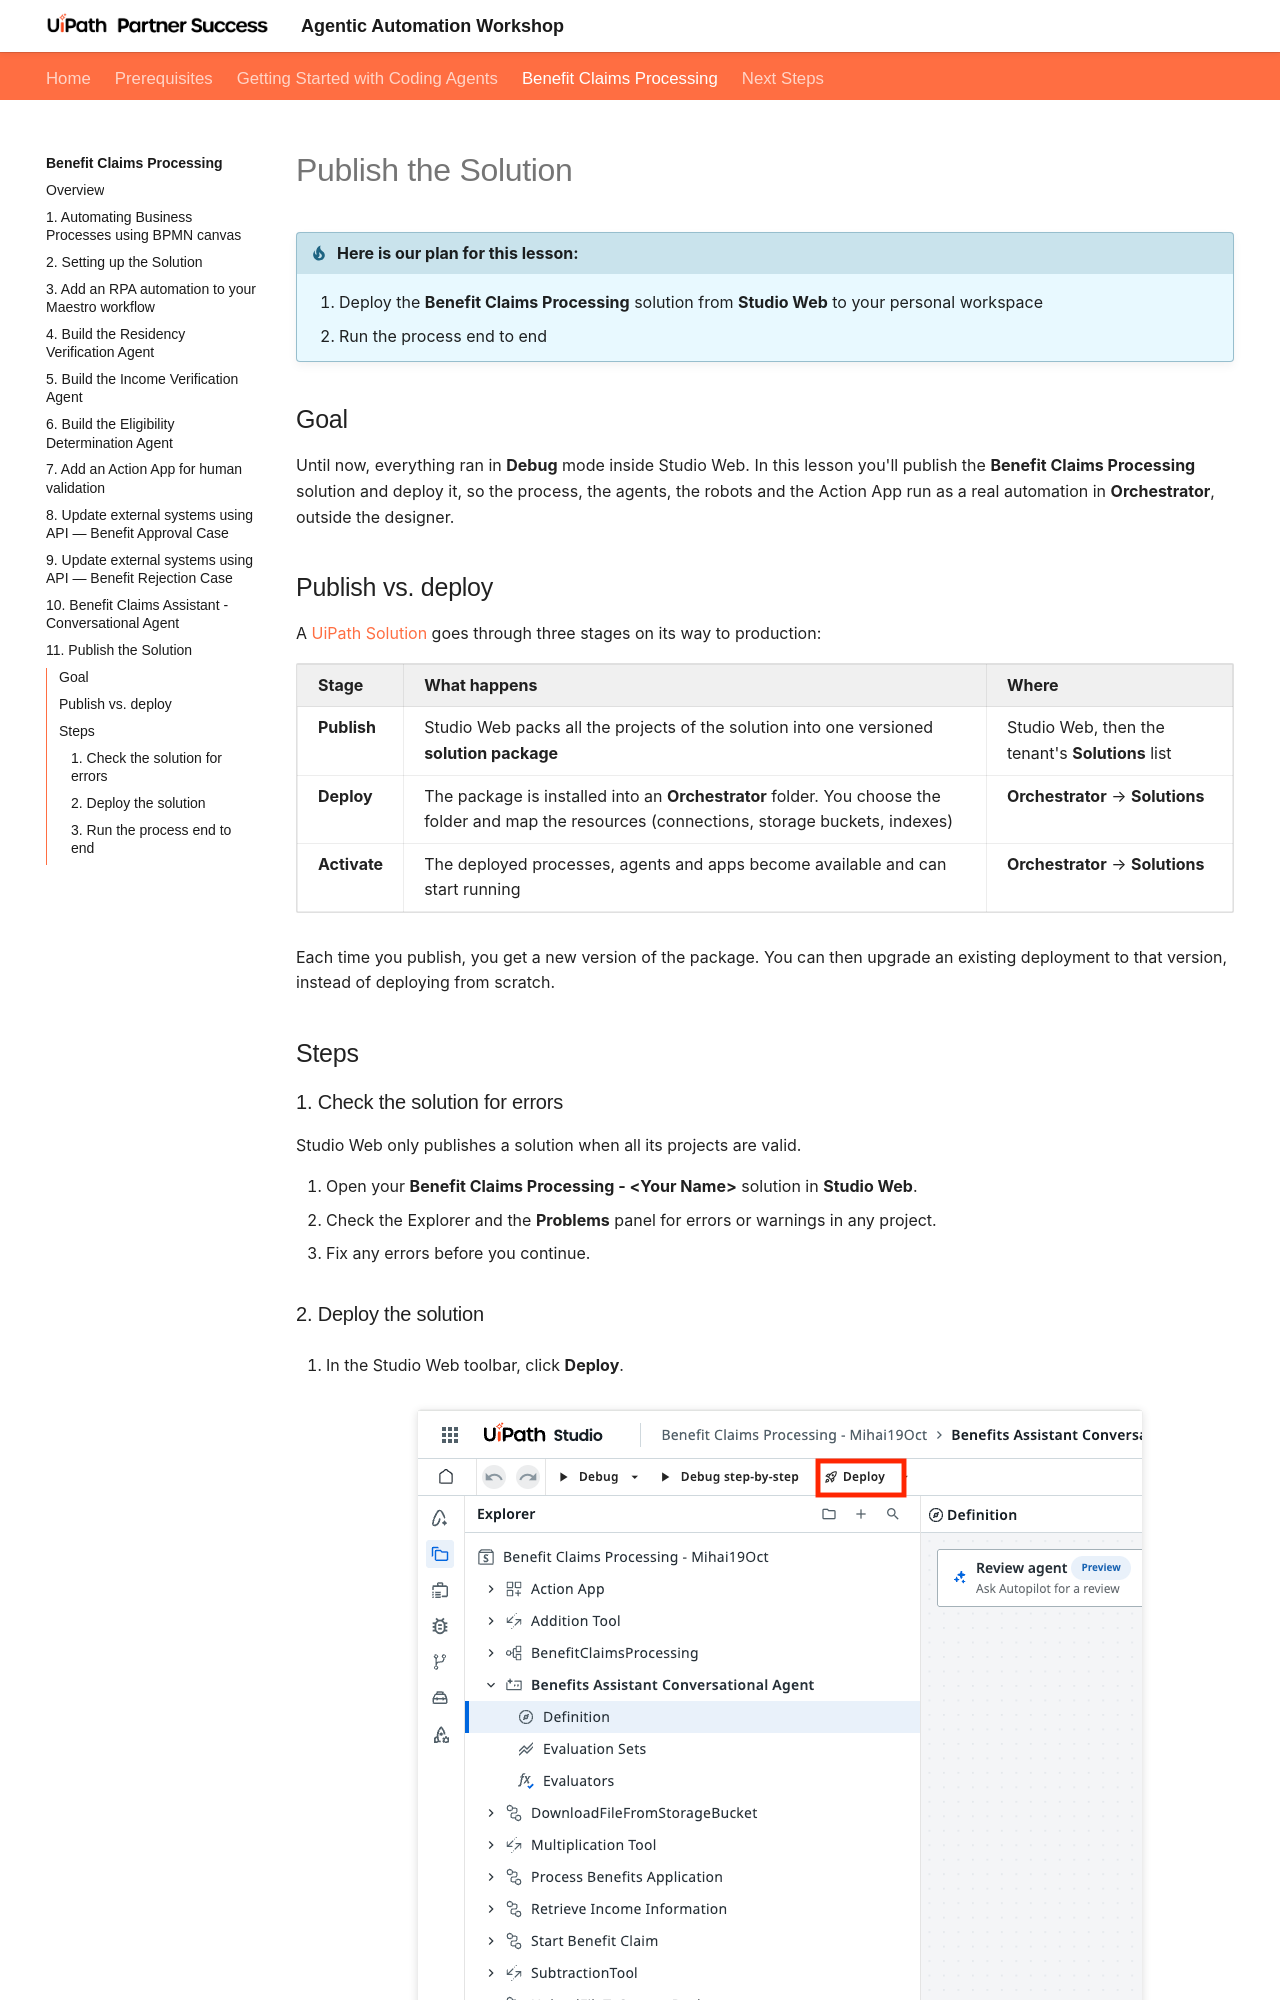

repository: uipath-practice/AgenticProfessionalCourse · page: benefit-claims-processing/11-publish-the-solution/index.html · generator: mkdocs

# Publish the Solution

!!! tip "Here is our plan for this lesson:"

    1. Deploy the **Benefit Claims Processing** solution from **Studio Web** to your personal workspace
    2. Run the process end to end

## Goal

Until now, everything ran in **Debug** mode inside Studio Web. In this lesson you'll publish the
**Benefit Claims Processing** solution and deploy it, so the process, the agents, the robots and the
Action App run as a real automation in **Orchestrator**, outside the designer.

## Publish vs. deploy

A [UiPath Solution](https://docs.uipath.com/solutions-management/automation-cloud/latest/user-guide/solutions-management-overview)
goes through three stages on its way to production:

| Stage | What happens | Where |
| :--- | :--- | :--- |
| **Publish** | Studio Web packs all the projects of the solution into one versioned **solution package** | Studio Web, then the tenant's **Solutions** list |
| **Deploy** | The package is installed into an **Orchestrator** folder. You choose the folder and map the resources (connections, storage buckets, indexes) | **Orchestrator** → **Solutions** |
| **Activate** | The deployed processes, agents and apps become available and can start running | **Orchestrator** → **Solutions** |

Each time you publish, you get a new version of the package. You can then upgrade an existing
deployment to that version, instead of deploying from scratch.

## Steps

### 1. Check the solution for errors

Studio Web only publishes a solution when all its projects are valid.

1. Open your **Benefit Claims Processing - &lt;Your Name&gt;** solution in **Studio Web**.
2. Check the Explorer and the **Problems** panel for errors or warnings in any project.
3. Fix any errors before you continue.
